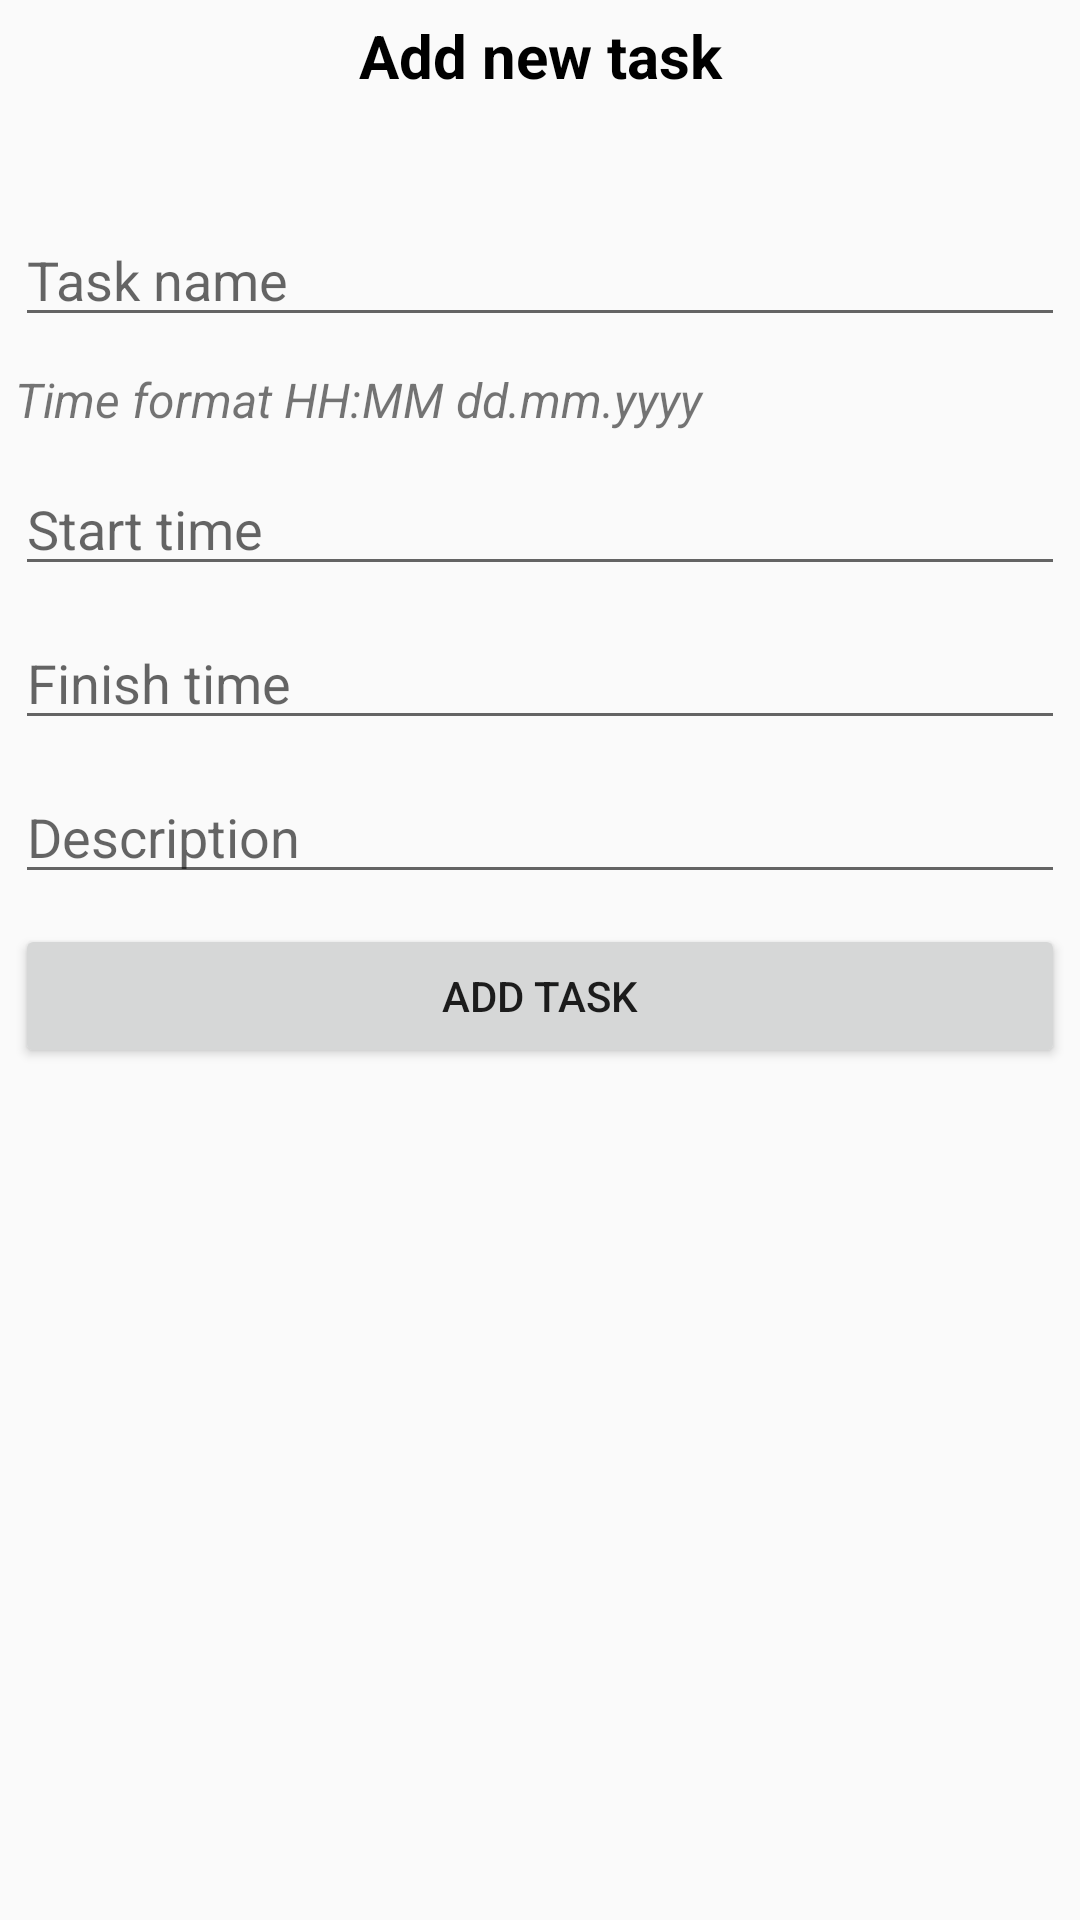

This screen was rendered from an Android layout file. Write that file and the resources it references.
<!-- AndroidManifest.xml: application theme Theme.AppCompat.Light.NoActionBar -->
<!-- res/layout/activity_add_task.xml -->
<?xml version="1.0" encoding="utf-8"?>
<androidx.constraintlayout.widget.ConstraintLayout xmlns:android="http://schemas.android.com/apk/res/android"
    xmlns:app="http://schemas.android.com/apk/res-auto"
    xmlns:tools="http://schemas.android.com/tools"
    android:layout_width="match_parent"
    android:layout_height="match_parent"
    tools:context=".AddTaskActivity">

    <LinearLayout
        android:layout_width="match_parent"
        android:layout_height="match_parent"
        android:orientation="vertical">

        <TextView
            android:id="@+id/textView7"
            android:layout_width="match_parent"
            android:layout_height="wrap_content"
            android:layout_margin="5dip"
            android:text="Add new task"
            android:textAlignment="center"
            android:textColor="@color/black"
            android:textSize="20sp"
            android:textStyle="bold" />

        <TextView
            android:id="@+id/a_TVErrors"
            android:layout_width="match_parent"
            android:layout_height="wrap_content"
            android:layout_margin="5dip"
            android:textColor="@android:color/holo_red_dark"
            tools:text="Errors" />

        <EditText
            android:id="@+id/a_edName"
            android:layout_width="match_parent"
            android:layout_height="wrap_content"
            android:layout_margin="5dip"
            android:ems="10"
            android:hint="Task name"
            android:inputType="textPersonName" />

        <TextView
            android:id="@+id/textView10"
            android:layout_width="match_parent"
            android:layout_height="wrap_content"
            android:layout_margin="5dip"
            android:text="Time format HH:MM dd.mm.yyyy"
            android:textSize="16sp"
            android:textStyle="italic" />

        <EditText
            android:id="@+id/a_edStartTime"
            android:layout_width="match_parent"
            android:layout_height="wrap_content"
            android:layout_margin="5dip"
            android:ems="10"
            android:hint="Start time"
            android:inputType="text" />

        <EditText
            android:id="@+id/a_edFinishTime"
            android:layout_width="match_parent"
            android:layout_height="wrap_content"
            android:layout_margin="5dip"
            android:ems="10"
            android:hint="Finish time"
            android:inputType="text" />

        <EditText
            android:id="@+id/a_edDesc"
            android:layout_width="match_parent"
            android:layout_height="wrap_content"
            android:layout_margin="5dip"
            android:ems="10"
            android:hint="Description"
            android:inputType="textPersonName" />

        <Button
            android:id="@+id/a_BntAddTask"
            android:layout_width="match_parent"
            android:layout_height="wrap_content"
            android:layout_margin="5dip"
            android:text="Add task" />
    </LinearLayout>
</androidx.constraintlayout.widget.ConstraintLayout>
<!-- resources referenced by this layout -->
<resources>

  <!-- not gathered from this repository: default colours our renderer supplied (Android Studio template values) -->
  <color name="black">#FF000000</color>
</resources>
